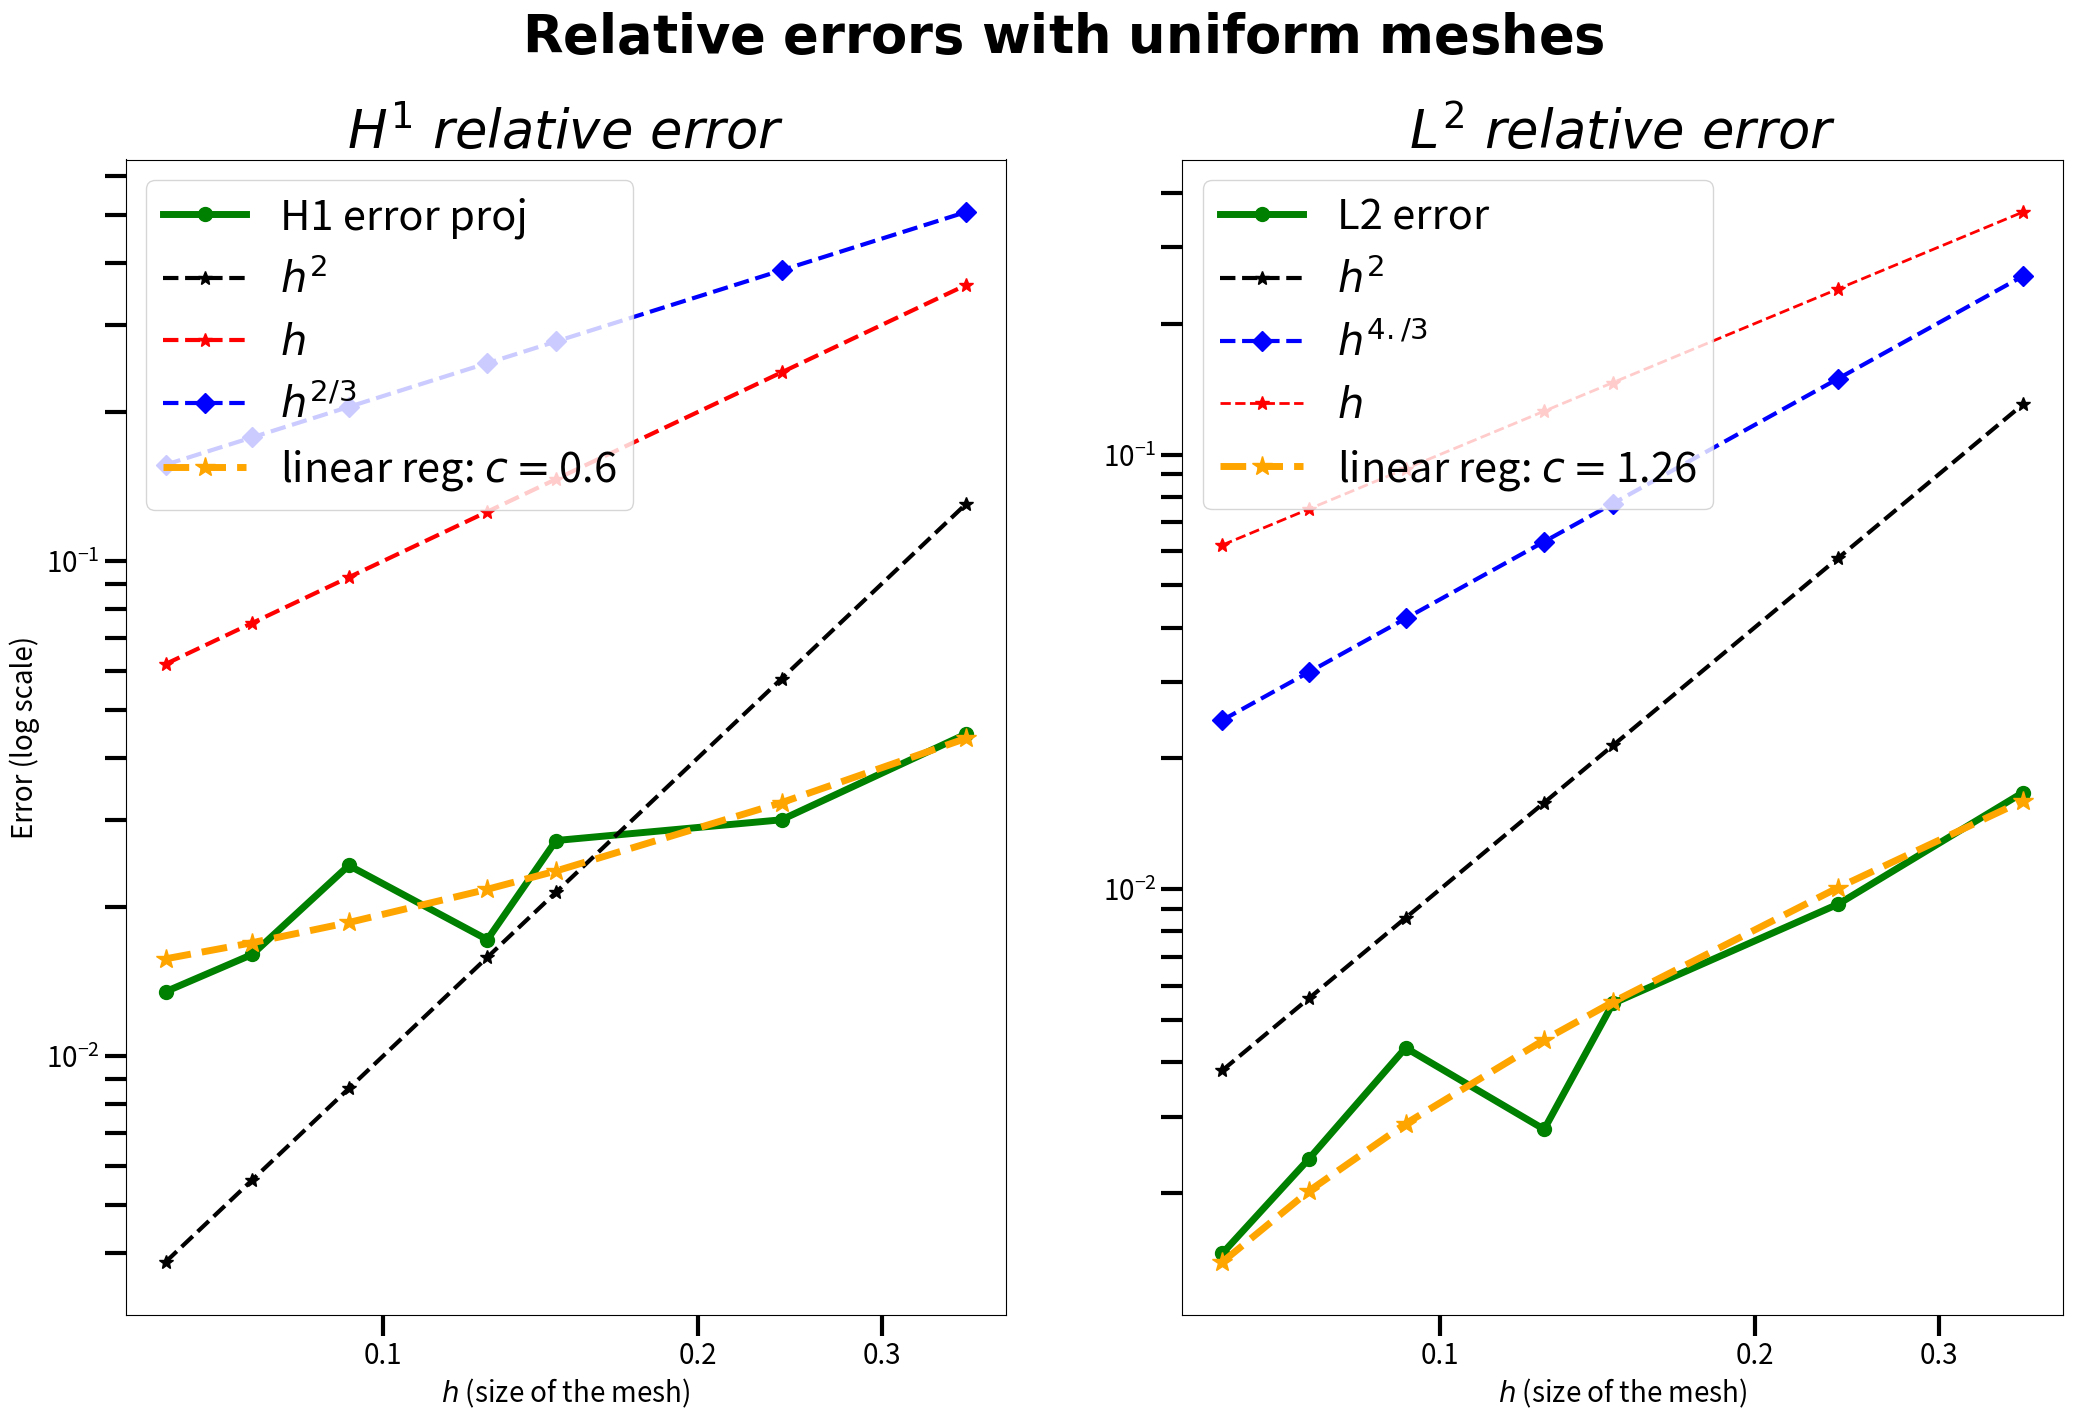

The matplotlib source for this figure:
### #import subprocess
import numpy as np
from matplotlib import pyplot as plt
import pylab
from matplotlib import ticker
import math
#############################"" DONNEES #############################################
from scipy.stats import linregress

#### erreur uref-uH

#k=1.2, 1.0 ,  0.8 ,0.7 ,0.5, 0.4 , 0.2
# mesh Th2 = buildmesh( a(k*12) + b(k*25) + c(k*12) + d(k*85) + e(k*20) + h(k*110)); // uniforme pour domaine 20
#mesh Th2=buildmesh( a(k*12) + b(k*45) + c(k*42) + d(k*125) + e(k*25) + h(k*110)); // raffi pour domaine 20
# algo newton avec ref sur raffi k=3

###  (cv en 2/3 et 4/3)

errH1=[0.013485,0.016039,0.024262,0.0171801, 0.027245,0.0300035,0.0447295]
errL2=[0.00145441,0.00240175,0.00431993,0.00280512, 0.00546401, 0.00924979,0.016697]
h=[0.0619233,0.0749581,0.0927144,0.125798,0.146349,0.240487,0.361212]

h2=[he**2 for he in h]
h23=[he**(2/3) for he in h]
print(h23)
h43=[he**(4/3) for he in h]


(a,b,_,_,_)=linregress(np.log(h),np.log(h23))
print(a," ",b)
(a,b,_,_,_)=linregress(np.log(h),np.log(h43))
print(a," ",b)


#(aH1e,bH1e,_,_,_)=linregress(h,errH1e) 
#lH1e=[aH1e*he+bH1e for he in h] #zoom ligne
##########################################################"

(aH1,bH1,_,_,_)=linregress(h,errH1) 
lH1=[aH1*he+bH1 for he in h] #entier ligne
print(aH1," ",lH1)
(aH1,bH1,_,_,_)=linregress(np.log(h),np.log(errH1)) #entier coeff h1

#######################################################

(aHH1,bHH1,_,_,_)=linregress(h,errL2) 
lHH1=[aHH1*he+bHH1 for he in h] #entier ligne
print(aHH1," ",lHH1)
(aHH1,bHH1,_,_,_)=linregress(np.log(h),np.log(errL2)) #entier coeff h1


'''
(aL2,bL2,_,_,_)=linregress(h,errL2)
l2=[aL2*he+bL2 for he in h] #entier ligne L2

(aL2,bL2,_,_,_)=linregress(np.log10(h),np.log10(errL2))#entier coef l2

(aL2e,bL2e,_,_,_)=linregress(h,errL2e)  #zoom ligne l2
l2e=[aL2e*he+bL2e for he in h]

(aL2e,bL2e,_,_,_)=linregress(np.log10(h),np.log10(errL2e)) #zoom coef l2
'''

####################" AFFICHAGE ###########################################################

fig1, (ax1,ax2) = plt.subplots(1,2,figsize=(25,15))
#ax1.plot(N,erreo3sur2,label='NIRB error',marker='o',linewidth = 3,markersize=10,color='red')
ax1.plot(h,errH1,label='H1 error proj',marker='o',linewidth = 5,markersize=10,color='green')
#ax1.plot(h,NIRB,label='H1 error ',marker='o',linewidth = 3,markersize=10,color='green')
ax1.plot(h,[he**2 for he in h],label='$h^2$',linewidth = 3,linestyle='--',marker='*',markersize=10,color='black')
ax1.plot(h,[he for he in h],label='$h$',linestyle='--',marker='*',linewidth = 3,markersize=10,color='red')
ax1.plot(h,[he**(2./3) for he in h],label='$h^{2/3}$',linewidth = 3,linestyle='--',marker='D',markersize=10,color='blue')
#ax1.plot(h,lH1e,label='linear reg: $aZ=$'+str(round(aH1e,2)),linewidth = 7,linestyle='--',marker='*',markersize=15,color='red')
ax1.plot(h,lH1,label='linear reg: $c=$'+str(round(aH1,2)),linewidth = 5,linestyle='--',marker='*',markersize=15,color='orange')
ax1.set_xscale('log')
ax1.set_yscale('log')

ax1.legend(loc = 'upper left',prop={'size': 30})
#axes.tick_params(axis = 'both', labelsize = 28)
ax1.set_title("$ H^1 \ relative \ error $",fontsize=38)

ax1.set_xlabel("$h$ (size of the mesh)", fontsize = 20)
ax1.set_ylabel("Error (log scale)",fontsize=20)
ax1.xaxis.set_major_locator(ticker.MultipleLocator(0.1))
ax1.xaxis.set_major_formatter(ticker.ScalarFormatter())
ax1.xaxis.set_minor_formatter(ticker.ScalarFormatter())
ax1.ticklabel_format(style='plain',axis='x',useOffset=False)
#ax1.yaxis.set_minor_locator(ticker.FixedLocator([0.0001,0.0005,0.001,0.003,0.005,0.006,0.008,0.01,0.02]))
#ax1.yaxis.set_minor_locator(ticker.FixedLocator([5e-5,1e-4,5e-4,0.001,0.003,0.005,0.006,0.008,0.01,0.02,0.03,0.04,0.06,0.08,0.1]))
#ax1.yaxis.set_major_locator(ticker.NullLocator())

#ax1.yaxis.set_major_locator(ticker.FixedLocator([0.1]))
ax1.xaxis.set_minor_formatter(ticker.ScalarFormatter())

ax1.xaxis.set_minor_locator(ticker.NullLocator())
ax1.tick_params(axis = 'both', labelsize = 20)
ax1.yaxis.set_tick_params(which = 'minor', length = 15, width = 3,
                           color = 'black', labelsize = 20, labelcolor = 'black')
ax1.yaxis.set_tick_params(which = 'major', length = 15, width = 3,
                           color = 'black', labelsize = 20, labelcolor = 'black')

ax1.xaxis.set_tick_params(which = 'major', length = 15, width = 3,
                           color = 'black', labelsize = 20, labelcolor = 'black')

ax1.xaxis.set_tick_params(which = 'minor', length = 15, width = 3,
                           color = 'black', labelsize = 20, labelcolor = 'black')

ax2.plot(h,errL2,label='L2 error ',marker='o',linewidth = 5,markersize=10,color='green')
#ax2.plot(h,Erruh,label='H1 proj error',marker='o',linewidth = 5,markersize=15,color='red')
#ax2.plot(H,errL2,label='L2 error',marker='o',linewidth = 5,markersize=12,color='green')
ax2.plot(h,[he**2 for he in h],label='$h^2$',linewidth = 3,linestyle='--',marker='*',markersize=10,color='black')
ax2.plot(h,[he**(4/3) for he in h],label='$h^{4./3}$',linestyle='--',marker='D',linewidth=3,markersize=10,color='blue')
ax2.plot(h,[he for he in h],label='$h$',linestyle='--',marker='*',linewidth=2,markersize=10,color='red')
#ax2.plot(H,[he**(4./3) for he in H],label='$h^{4./3}$',linestyle='--',marker='D',linewidth=3,markersize=10,color='blue')
ax2.plot(h,lHH1,label='linear reg: $c=$'+str(round(aHH1,2)),linewidth = 5,linestyle='--',marker='*',markersize=15,color='orange')
#ax2.plot(h,l2e,label='linear reg: $aZ=$'+str(round(aL2e,2)),linewidth = 5,linestyle='--',marker='*',markersize=15,color='red')

#ax2.get_yaxis().set_visible(False)

ax2.set_xscale('log')
ax2.set_yscale('log')
ax2.set_xlabel("$h$ (size of the mesh)",fontsize=20)
ax2.xaxis.set_major_locator(ticker.MultipleLocator(0.1))
ax2.xaxis.set_major_formatter(ticker.ScalarFormatter())
ax2.xaxis.set_minor_formatter(ticker.ScalarFormatter())
ax2.ticklabel_format(style='plain',axis='x',useOffset=False)
ax2.xaxis.set_minor_locator(ticker.NullLocator())
#ax2.yaxis.set_minor_locator(ticker.FixedLocator([0.03,0.08,0.1]))
#ax2.yaxis.set_major_locator(ticker.NullLocator())
#ax2.yaxis.set_minor_formatter(ticker.ScalarFormatter())

ax2.xaxis.set_tick_params(which = 'major', length = 15, width = 3,
                           color = 'black', labelsize = 20, labelcolor = 'black')
ax2.yaxis.set_tick_params(which = 'minor', length = 15, width = 3,
                           color = 'black', labelsize = 20, labelcolor = 'black')
ax2.yaxis.set_tick_params(which = 'major', length = 15, width = 3,
                           color = 'black', labelsize = 20, labelcolor = 'black')
ax2.xaxis.set_tick_params(which = 'minor', length = 15, width = 3,
                           color = 'black', labelsize = 20, labelcolor = 'black')
ax2.legend(loc = 'upper left',prop={'size': 30})

ax2.set_title("$ L^2 \ relative \ error $",fontsize=38)
#plt.title("$\mathbf{\ H1 and L2 \ relative \ error\ of Poisson equation in L-shape domain }$",fontsize=38)



########### Attention au titre!!
fig1.suptitle("$\mathbf{Relative \ errors \ with \ uniform \ meshes}$",fontsize=38) 
#plt.show()
plt.savefig('steadystokesUnif.eps',format='eps')
